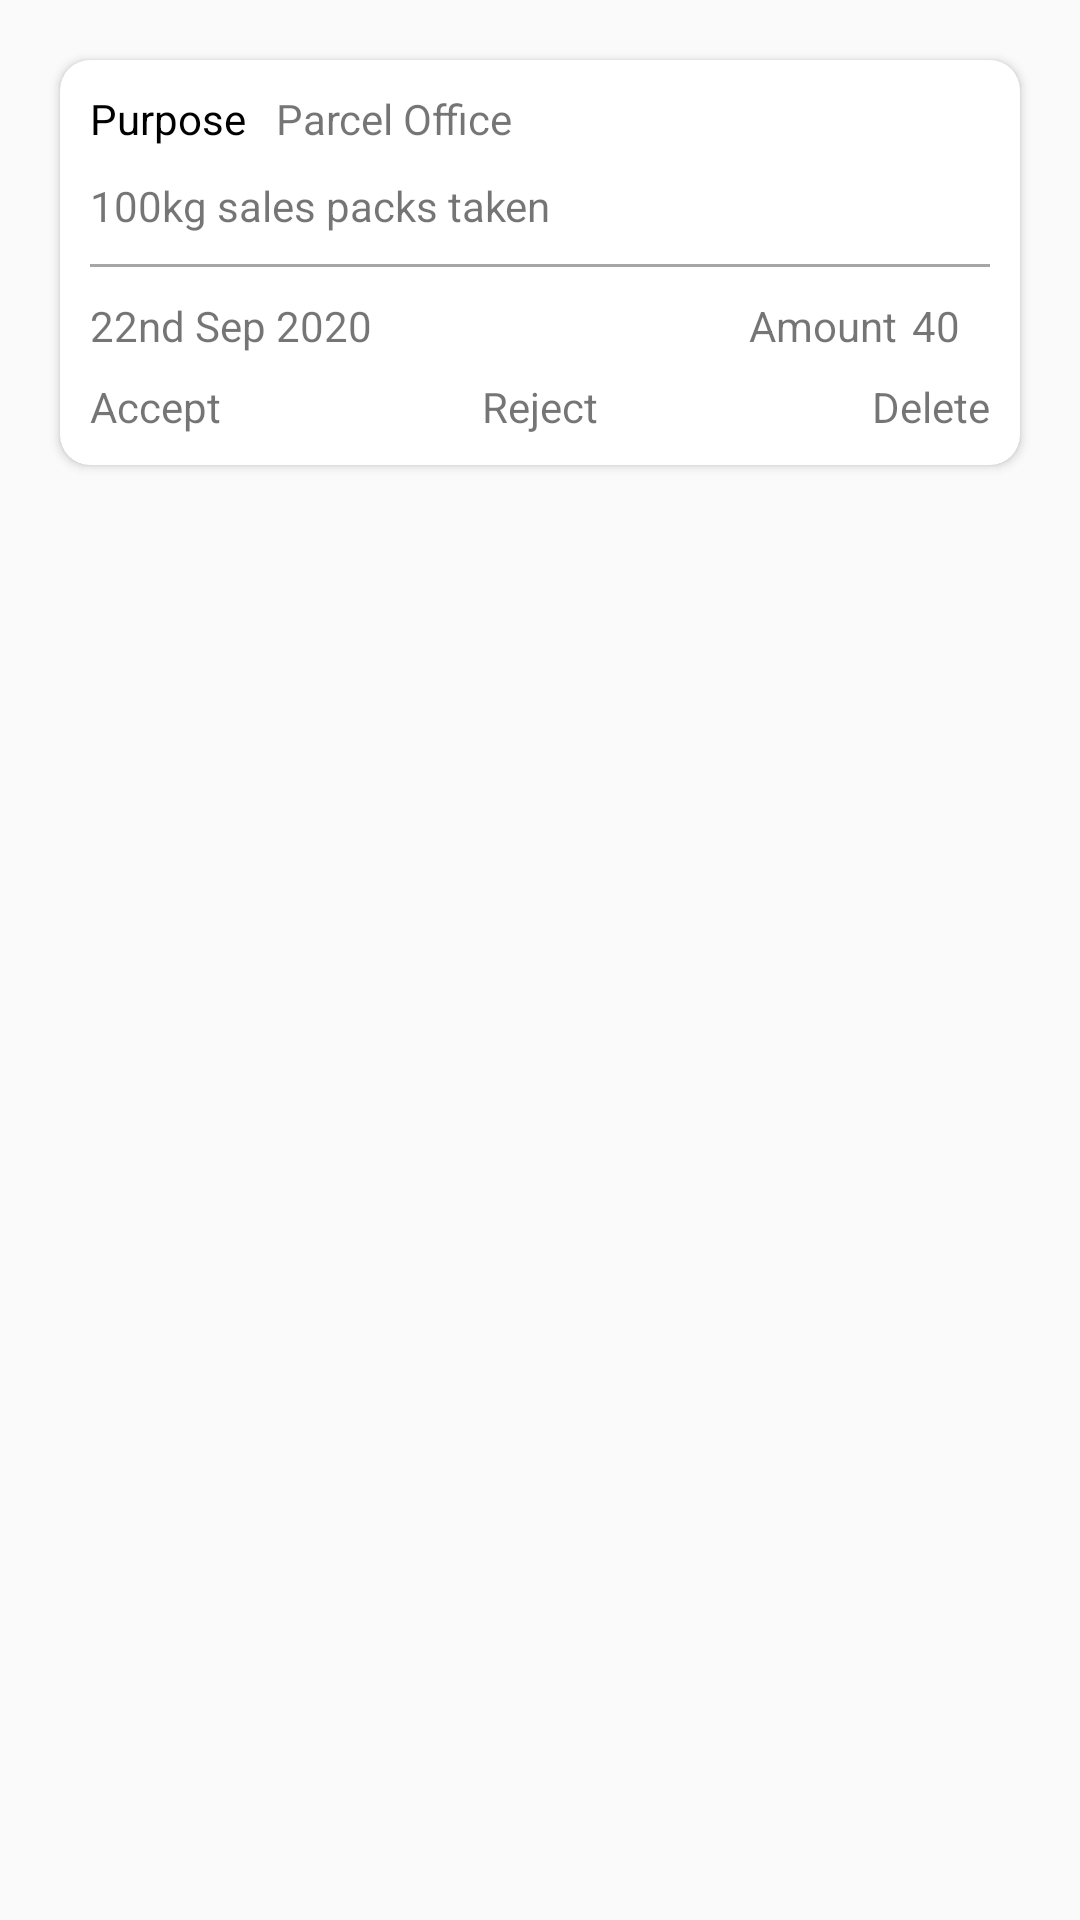

Reconstruct the res/layout file that produces this screen, plus the resources it refers to.
<!-- AndroidManifest.xml: application theme AppTheme -->
<!-- res/layout/my_emp_expense_adapter.xml -->
<?xml version="1.0" encoding="utf-8"?>
<RelativeLayout xmlns:android="http://schemas.android.com/apk/res/android"
    xmlns:app="http://schemas.android.com/apk/res-auto"
    android:layout_width="match_parent"
    android:layout_height="wrap_content"
    android:orientation="vertical">

    <androidx.cardview.widget.CardView
        android:layout_width="match_parent"
        android:layout_height="wrap_content"
        android:layout_margin="@dimen/twenty_dp"
        app:cardCornerRadius="@dimen/ten_dp">

        <RelativeLayout
            android:layout_width="match_parent"
            android:layout_height="wrap_content"
            android:padding="@dimen/ten_dp">

            <TextView
                android:id="@+id/myEmpPurposeText"
                android:layout_width="wrap_content"
                android:layout_height="wrap_content"
                android:text="@string/purpose"
                android:textColor="@color/black" />

            <TextView
                android:id="@+id/myEmpPurposeDetail"
                android:layout_width="wrap_content"
                android:layout_height="wrap_content"
                android:layout_marginLeft="@dimen/ten_dp"
                android:layout_toRightOf="@id/myEmpPurposeText"
                android:maxLines="1"
                android:text="Parcel Office" />

            <TextView
                android:id="@+id/myEmpPacksTaken"
                android:layout_width="wrap_content"
                android:layout_height="wrap_content"
                android:layout_below="@id/myEmpPurposeText"
                android:layout_marginTop="@dimen/ten_dp"
                android:maxLines="1"
                android:text="100kg sales packs taken" />

            <View
                android:id="@+id/myEmpline"
                android:layout_width="match_parent"
                android:layout_height="1dp"
                android:layout_below="@id/myEmpPacksTaken"
                android:layout_marginTop="@dimen/ten_dp"
                android:background="@color/gray" />

            <TextView
                android:id="@+id/myEmpViewExpDate"
                android:layout_width="wrap_content"
                android:layout_height="wrap_content"
                android:layout_below="@id/myEmpline"
                android:layout_marginTop="@dimen/ten_dp"
                android:text="22nd Sep 2020" />

            <ImageView
                android:id="@+id/myEmpViewExpStatus"
                android:layout_width="@dimen/thirty_dp"
                android:layout_height="@dimen/thirty_dp"
                android:layout_below="@id/myEmpline"
                android:layout_marginLeft="@dimen/five_dp"
                android:layout_marginTop="@dimen/ten_dp"
                android:layout_toRightOf="@id/myEmpViewExpDate"
                android:src="@drawable/camera" />

            <TextView
                android:id="@+id/myEmpViewExpPrice"
                android:layout_width="wrap_content"
                android:layout_height="wrap_content"
                android:layout_below="@id/myEmpline"
                android:layout_alignParentRight="true"
                android:layout_marginTop="@dimen/ten_dp"
                android:layout_marginRight="@dimen/ten_dp"
                android:text="40" />

            <TextView
                android:id="@+id/myEmpExpenseAmountText"
                android:layout_width="wrap_content"
                android:layout_height="wrap_content"
                android:layout_below="@id/myEmpline"
                android:layout_marginTop="@dimen/ten_dp"
                android:layout_marginRight="@dimen/five_dp"
                android:layout_toLeftOf="@id/myEmpViewExpPrice"
                android:text="@string/amount" />

            <TextView
                android:id="@+id/myEmpExpenseAccept"
                android:layout_width="wrap_content"
                android:layout_height="wrap_content"
                android:layout_below="@id/myEmpViewExpDate"
                android:layout_alignParentLeft="true"
                android:layout_marginTop="@dimen/eight_dp"
                android:text="@string/accpet" />

            <TextView
                android:id="@+id/myEmpExpenseDelete"
                android:layout_width="wrap_content"
                android:layout_height="wrap_content"
                android:layout_below="@id/myEmpViewExpDate"
                android:layout_alignParentRight="true"
                android:layout_marginTop="@dimen/eight_dp"
                android:text="@string/delete" />

            <TextView
                android:id="@+id/myEmpExpenseReject"
                android:layout_width="wrap_content"
                android:layout_height="wrap_content"
                android:layout_below="@id/myEmpViewExpDate"
                android:layout_centerHorizontal="true"
                android:layout_marginTop="@dimen/eight_dp"
                android:text="@string/reject" />
        </RelativeLayout>


    </androidx.cardview.widget.CardView>

</RelativeLayout>
<!-- resources referenced by this layout -->
<resources>
  <color name="black">#000000</color>
  <color name="gray">#a6a6a6</color>
  <dimen name="eight_dp">8dp</dimen>
  <dimen name="five_dp">5dp</dimen>
  <dimen name="ten_dp">10dp</dimen>
  <dimen name="thirty_dp">30dp</dimen>
  <dimen name="twenty_dp">20dp</dimen>
  <string name="accpet">Accept</string>
  <string name="amount">Amount</string>
  <string name="delete">Delete</string>
  <string name="purpose">Purpose</string>
  <string name="reject">Reject</string>
  <style name="AppTheme" parent="Theme.AppCompat.Light.NoActionBar">
          
          <item name="colorPrimary">@color/colorPrimary</item>
          <item name="colorPrimaryDark">@color/bg_start</item>
          <item name="colorAccent">@color/colorAccent</item>
      </style>
  <color name="colorPrimary">#6200EE</color>
  <color name="bg_start">#414283</color>
  <color name="colorAccent">#03DAC5</color>
</resources>
